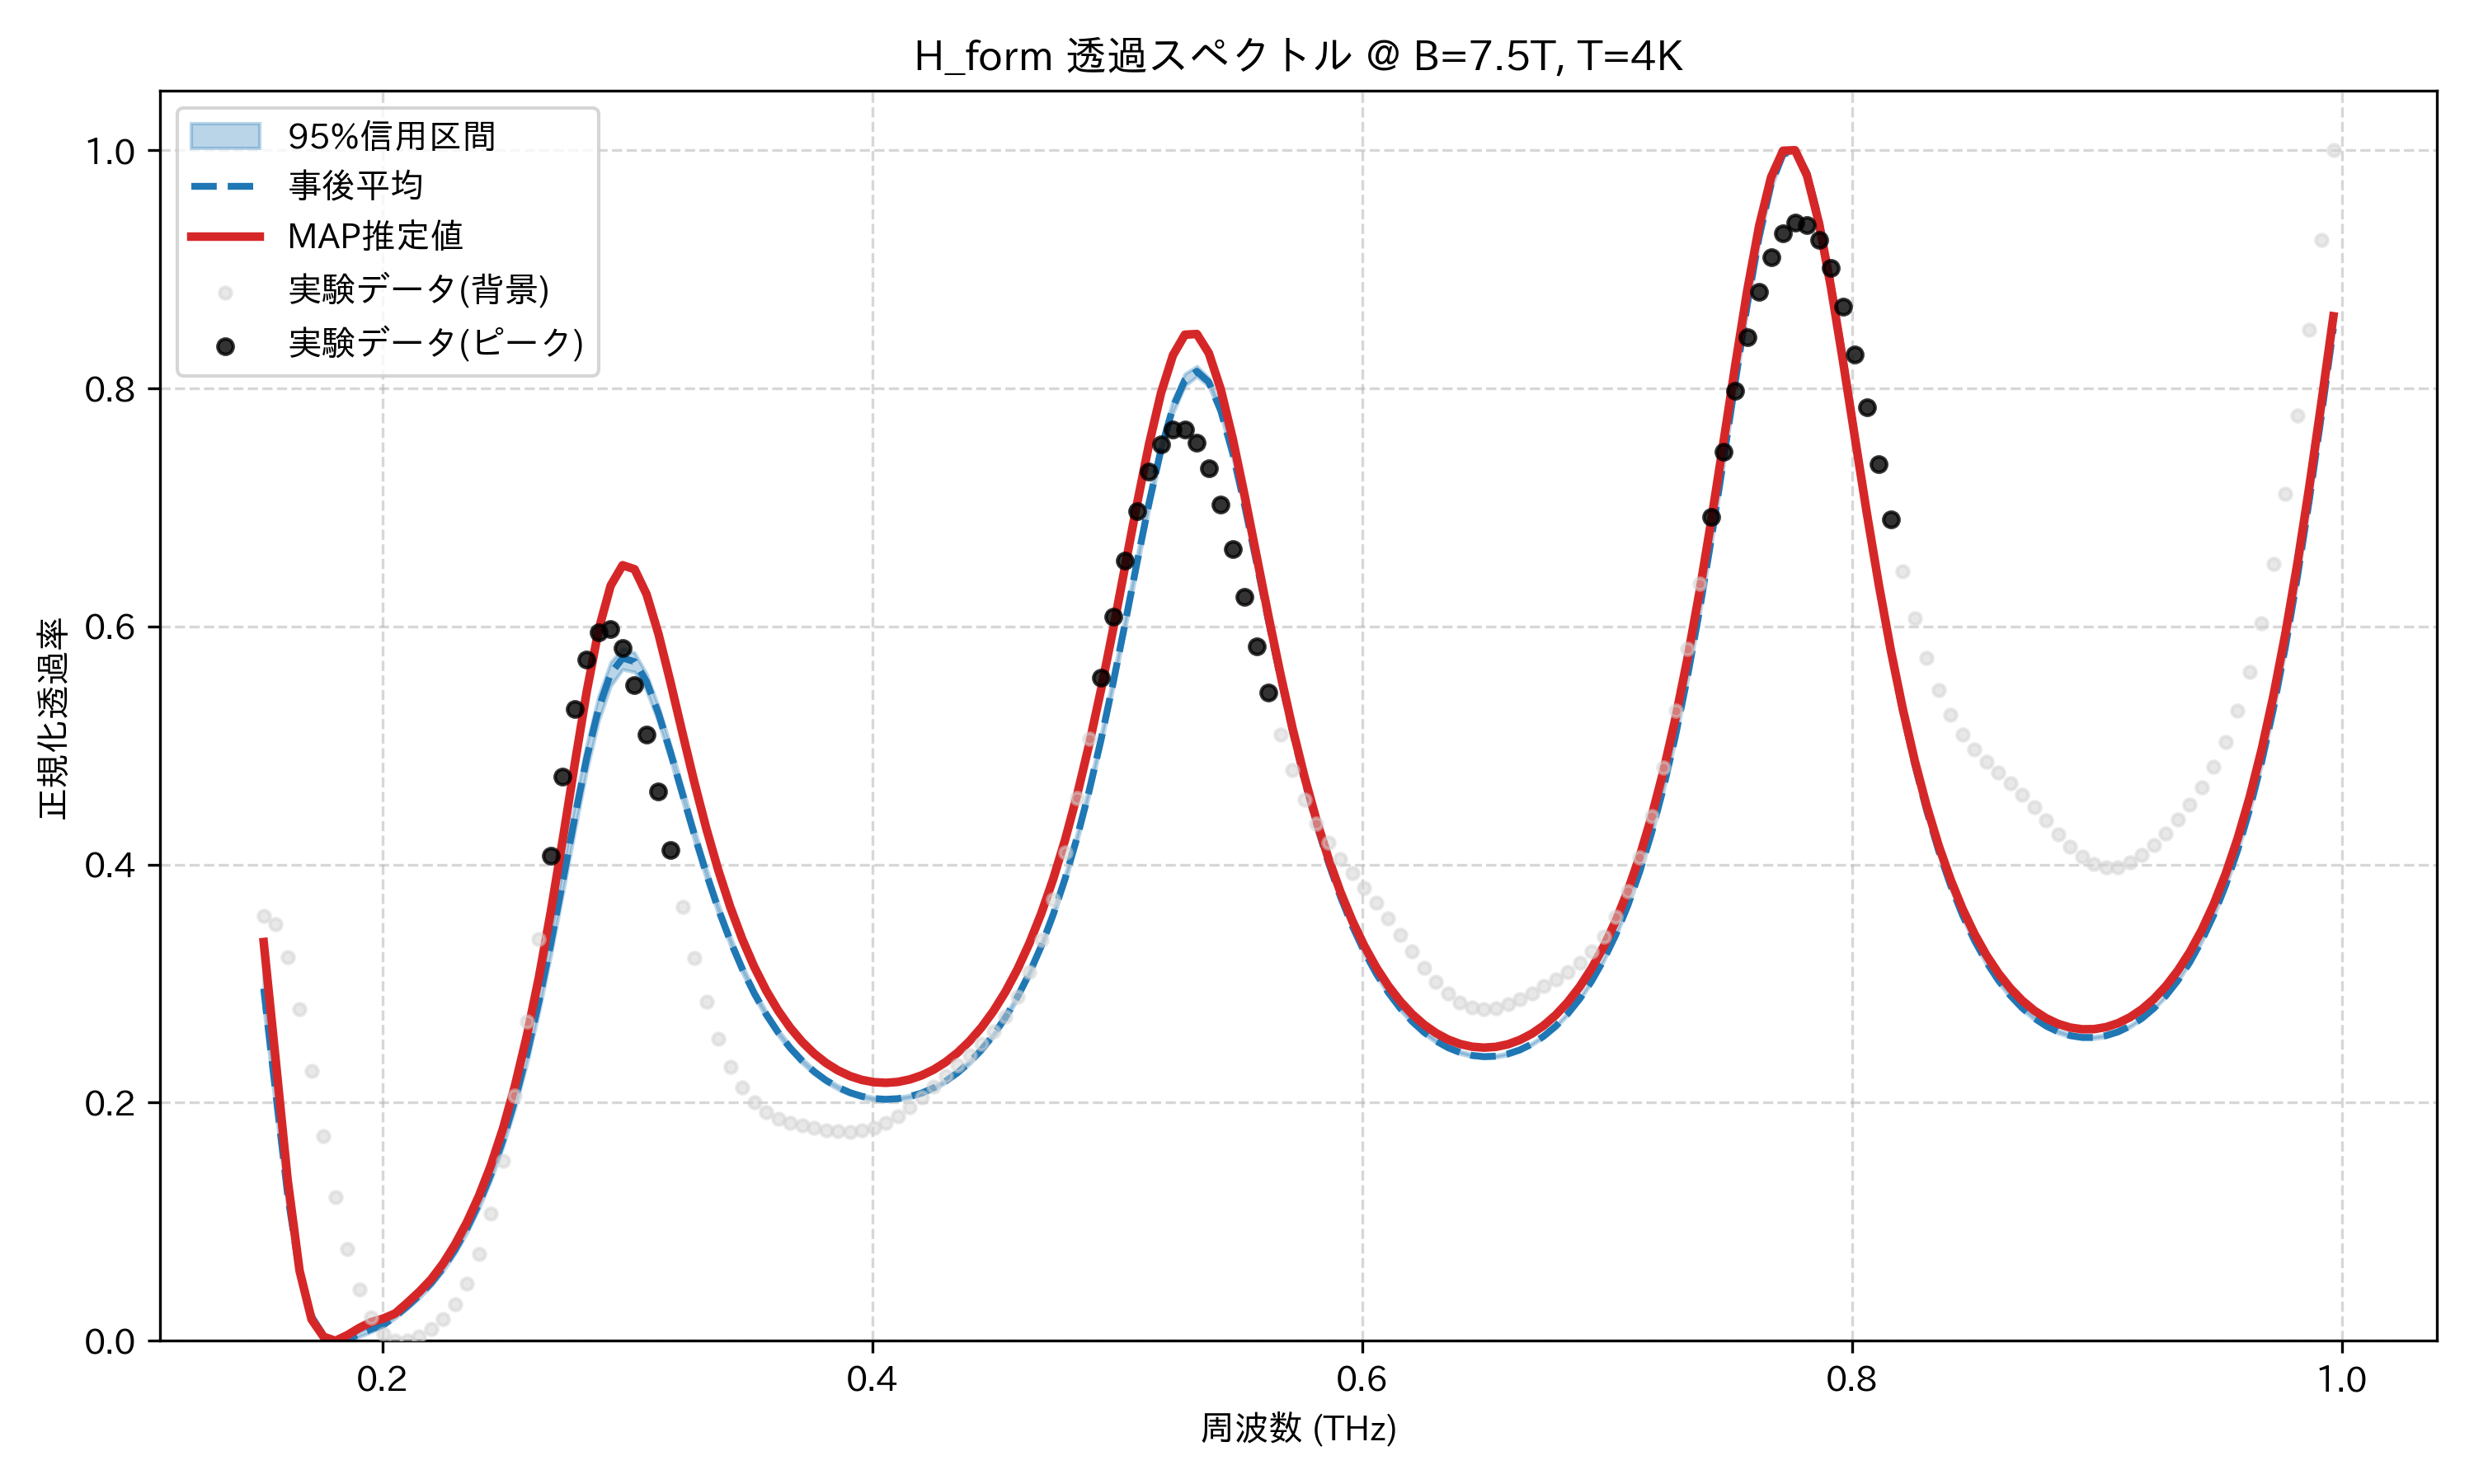

Values plotted in this chart, from the file beside it:
frequency_thz, mean_transmission, map_transmission, lower_95, upper_95, observed_normalized
0.1514, 0.2958, 0.3349, 0.2799, 0.3121, 0.3566
0.1563, 0.2089, 0.2362, 0.1938, 0.2228, 0.3496
0.1612, 0.1228, 0.1354, 0.1118, 0.1333, 0.3222
0.1661, 0.05718, 0.05879, 0.05045, 0.0641, 0.2788
0.171, 0.02008, 0.01804, 0.01683, 0.02438, 0.2263
0.1759, 0.004653, 0.003406, 0.003525, 0.006547, 0.1716
0.1808, 4.9964445769401085e-05, 0.0, 0.0, 0.0005657, 0.1206
0.1856, 0.001095, 0.004806, 0.0, 0.002934, 0.07703
0.1905, 0.005747, 0.01087, 0.003495, 0.008072, 0.04325
0.1954, 0.009878, 0.01584, 0.007357, 0.01234, 0.0198
0.2003, 0.01341, 0.01869, 0.01195, 0.01504, 0.00597
0.2052, 0.02059, 0.02304, 0.01894, 0.02248, 9.279842500552458e-05
0.2101, 0.02895, 0.03185, 0.027, 0.03112, 0.0
0.2149, 0.03811, 0.04115, 0.03579, 0.04051, 0.003651
0.2198, 0.04855, 0.05166, 0.04602, 0.05116, 0.009777
0.2247, 0.06129, 0.06498, 0.05842, 0.06423, 0.01831
0.2296, 0.07657, 0.08104, 0.07326, 0.07995, 0.03035
0.2345, 0.09451, 0.09985, 0.09068, 0.09834, 0.04782
0.2394, 0.1155, 0.1219, 0.1111, 0.1198, 0.07278
0.2443, 0.1399, 0.1477, 0.1349, 0.1449, 0.1069
0.2491, 0.1686, 0.1782, 0.1627, 0.1743, 0.1512
0.254, 0.202, 0.2142, 0.1951, 0.2088, 0.2056
0.2589, 0.2406, 0.2563, 0.2326, 0.2488, 0.2685
0.2638, 0.2846, 0.3051, 0.2756, 0.2939, 0.3373
0.2687, 0.3336, 0.3605, 0.3235, 0.3437, 0.4076
0.2736, 0.3861, 0.4213, 0.3753, 0.3971, 0.474
0.2785, 0.4394, 0.4845, 0.4281, 0.451, 0.5306
0.2833, 0.4895, 0.5453, 0.4785, 0.5011, 0.5721
0.2882, 0.5314, 0.5974, 0.5207, 0.5418, 0.5948
0.2931, 0.5603, 0.6342, 0.5499, 0.57, 0.5975
0.298, 0.5734, 0.6514, 0.5639, 0.5817, 0.5816
0.3029, 0.5705, 0.6481, 0.5618, 0.5779, 0.5505
0.3078, 0.5537, 0.6271, 0.5459, 0.5603, 0.5089
0.3127, 0.5269, 0.5936, 0.5196, 0.5328, 0.4613
0.3175, 0.4943, 0.5533, 0.4876, 0.5002, 0.4121
0.3224, 0.4595, 0.5106, 0.4534, 0.4654, 0.3648
0.3273, 0.425, 0.469, 0.4195, 0.4304, 0.3217
0.3322, 0.3924, 0.4302, 0.3876, 0.3973, 0.2845
0.3371, 0.3626, 0.3952, 0.3584, 0.367, 0.254
0.342, 0.3359, 0.3643, 0.3322, 0.3398, 0.2302
0.3468, 0.3124, 0.3374, 0.309, 0.3158, 0.2126
0.3517, 0.2919, 0.3142, 0.2888, 0.2949, 0.2004
0.3566, 0.2742, 0.2943, 0.2714, 0.2769, 0.1921
0.3615, 0.259, 0.2774, 0.2564, 0.2614, 0.1868
0.3664, 0.2461, 0.2631, 0.2437, 0.2483, 0.1832
0.3713, 0.2352, 0.2512, 0.233, 0.2372, 0.1806
0.3762, 0.2262, 0.2413, 0.2241, 0.228, 0.1786
0.381, 0.2188, 0.2334, 0.2169, 0.2205, 0.1769
0.3859, 0.2129, 0.2271, 0.2111, 0.2145, 0.1758
0.3908, 0.2085, 0.2224, 0.2068, 0.2099, 0.1756
0.3957, 0.2054, 0.2191, 0.2037, 0.2067, 0.1765
0.4006, 0.2035, 0.2172, 0.2019, 0.2048, 0.1789
0.4055, 0.2028, 0.2167, 0.2013, 0.2041, 0.183
0.4104, 0.2034, 0.2174, 0.202, 0.2047, 0.1888
0.4152, 0.2051, 0.2195, 0.2038, 0.2065, 0.1961
0.4201, 0.2081, 0.2229, 0.2068, 0.2095, 0.2045
0.425, 0.2124, 0.2278, 0.211, 0.2138, 0.2134
0.4299, 0.2181, 0.2341, 0.2166, 0.2195, 0.2224
0.4348, 0.2252, 0.242, 0.2238, 0.2266, 0.2313
0.4397, 0.234, 0.2517, 0.2324, 0.2355, 0.2402
... 114 more rows
